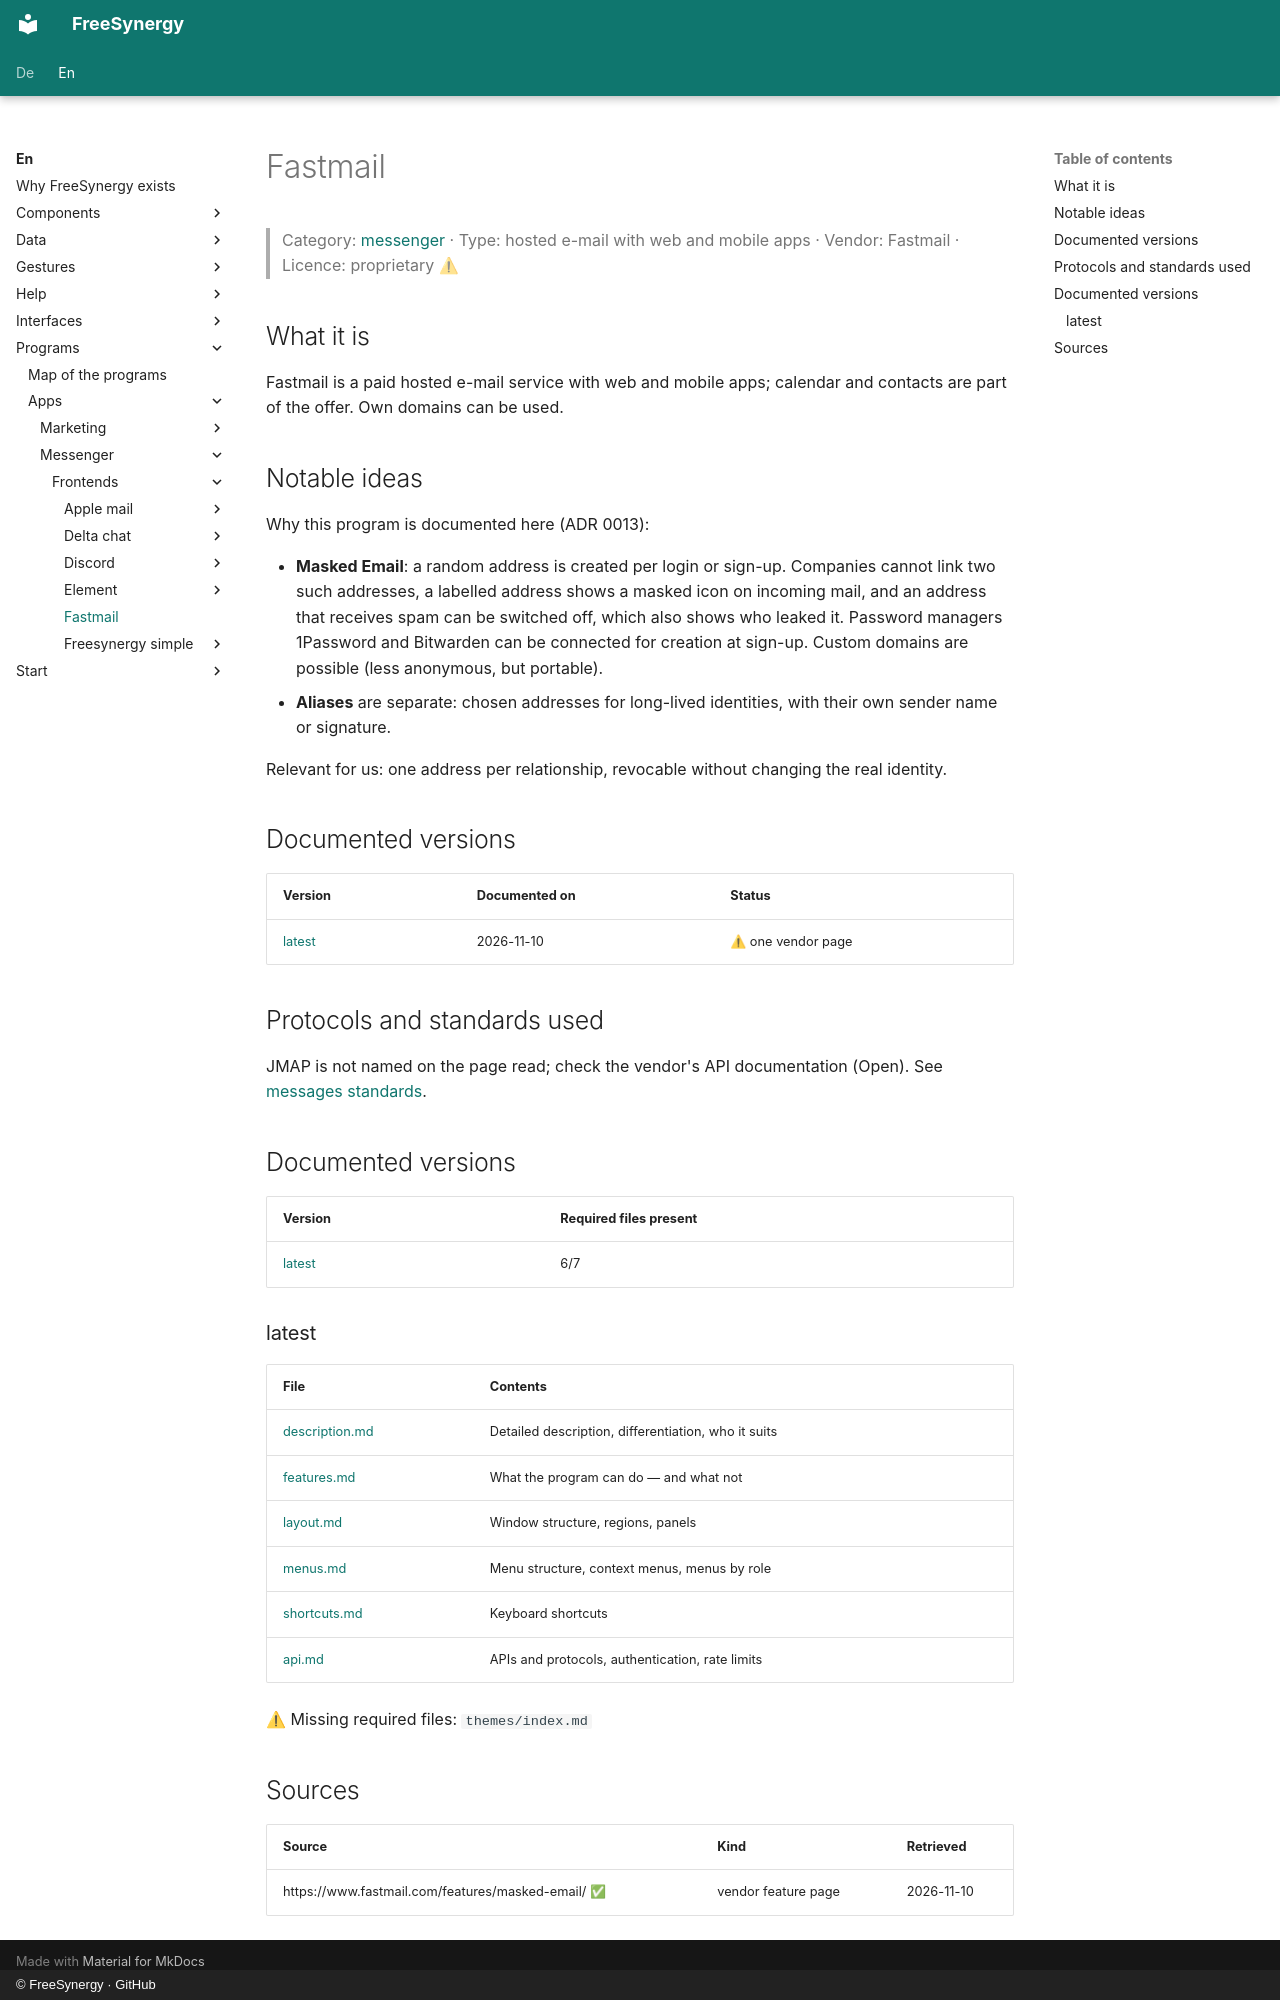

repository: FreeSynergy/fs-documentation · page: en/programs/apps/messenger/frontends/fastmail/index.html · generator: mkdocs · copyright: © FreeSynergy · GitHub

# Fastmail

> Category: [messenger](../../index.md) · Type: hosted e-mail with web and mobile apps · Vendor: Fastmail · Licence: proprietary ⚠

## What it is

Fastmail is a paid hosted e-mail service with web and mobile apps; calendar and contacts are part of the offer. Own domains can be used.

## Notable ideas

Why this program is documented here (ADR 0013):

- **Masked Email**: a random address is created per login or sign-up. Companies cannot link two such addresses, a labelled address shows a masked icon on incoming mail, and an address that receives spam can be switched off, which also shows who leaked it. Password managers 1Password and Bitwarden can be connected for creation at sign-up. Custom domains are possible (less anonymous, but portable).
- **Aliases** are separate: chosen addresses for long-lived identities, with their own sender name or signature.

Relevant for us: one address per relationship, revocable without changing the real identity.

## Documented versions

| Version | Documented on | Status |
|---------|---------------|--------|
| [latest](latest/description.md) | 2026-11-10 | ⚠ one vendor page |

## Protocols and standards used

JMAP is not named on the page read; check the vendor's API documentation (Open). See [messages standards](../../../../../data/messages/standards.md).

## Documented versions

<!-- gen:versions (scripts/gen_frontend_indexes.py) — edits inside are overwritten -->
| Version | Required files present |
|---------|------------------------|
| [latest](latest/description.md) | 6/7 |

### latest

| File | Contents |
|------|----------|
| [description.md](latest/description.md) | Detailed description, differentiation, who it suits |
| [features.md](latest/features.md) | What the program can do — and what not |
| [layout.md](latest/layout.md) | Window structure, regions, panels |
| [menus.md](latest/menus.md) | Menu structure, context menus, menus by role |
| [shortcuts.md](latest/shortcuts.md) | Keyboard shortcuts |
| [api.md](latest/api.md) | APIs and protocols, authentication, rate limits |

⚠ Missing required files: `themes/index.md`
<!-- /gen:versions -->

## Sources

| Source | Kind | Retrieved |
|--------|------|-----------|
| https://www.fastmail.com/features/masked-email/ ✅ | vendor feature page | 2026-11-10 |
